6-way image classification set "Tomato_Dataset" from GitHub (DyArdh/Tomato_Dataset); label vocabulary: tomato early blight, tomato leaf mold, tomato spider mites two spotted spider mite, tomato target spot, tomato mosaic virus, tomato healthy.

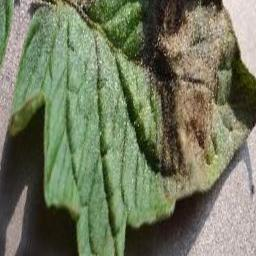
Label: tomato early blight

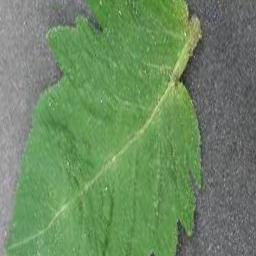
Label: tomato healthy

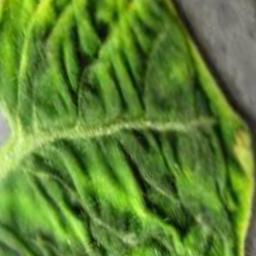
Label: tomato target spot

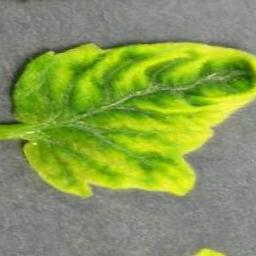
Label: tomato leaf mold

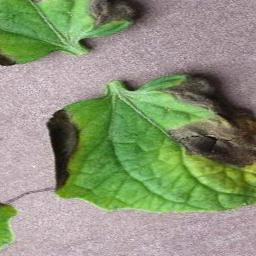
Label: tomato mosaic virus

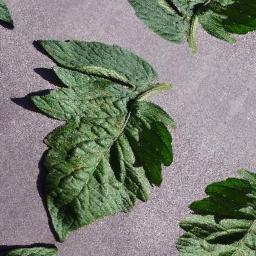
Label: tomato target spot
